Run: headless pygame with SDL's dummy video driver; simulated clock (each Clock.tick advances the game by its frame time, no real sleeping); random seed 0; keys injected as events and as key.get_pressed() state; no mouse input.
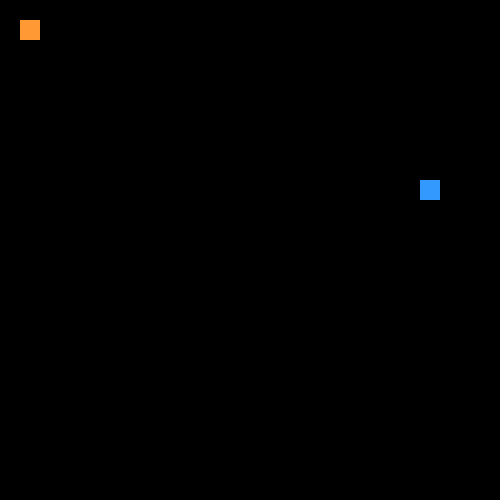
Frame 1 of 2 · flips 1–60 · no input
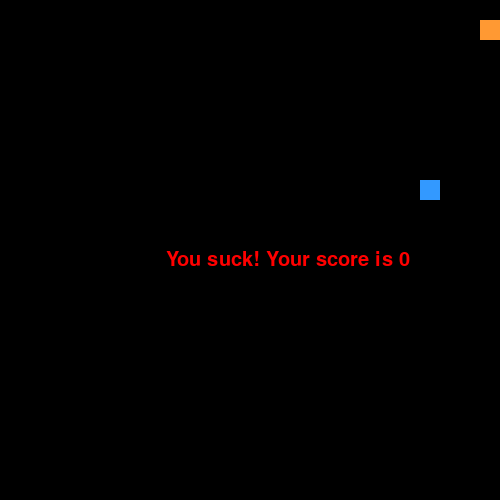
Frame 2 of 2 · flips 61–180 · tapped SPACE, RETURN · held RIGHT (→), D (game ended)

The pygame program that drew these frames:

import pygame
import random

pygame.init()

game_width = 500
game_height = 500
snakecolor = (255, 153, 51)
foodcolor = (51, 153, 255)
win = pygame.display.set_mode((game_width,game_height))
pygame.display.set_caption("Anthony Kugel Snake Game")
x = 20
y = 20 
snakeblock = 20
vel = 20
clock = pygame.time.Clock()
run = True
font = pygame.font.SysFont(None, 30)
lost = False
xDelta = 0
yDelta = 0
score = 0



def message(msg, color):
    mesg = font.render(msg, True, color)
    win.blit(mesg, [int(game_width/3), int(game_height/2)])

class Snake:
    def __init__(self, body):
        self.body = body
    def draw(self):
        for x in self.body:
            pygame.draw.rect(win, snakecolor, [x[0], x[1], snakeblock, snakeblock])
    def grow(self, x, y):
        self.body.append([x, y])
    def slither(self, x, y):
        self.body.insert(0, [x, y])
        self.body.pop()
        
class Food:
    def __init__(self, food_x=0, food_y=0):
        self.size = snakeblock
        self.location_x = food_x
        self.location_y = food_y
    def newfood(self):
        randX = random.randint(0, game_width-snakeblock)
        randXModulus = randX % snakeblock
        self.location_x = randX - randXModulus
        randY = random.randint(0, game_height-snakeblock)
        randYModulus = randY % snakeblock
        self.location_y = randY - randYModulus
    def drawFood(self):
        pygame.draw.rect(win, foodcolor, [self.location_x, self.location_y, self.size, self.size])

food = Food()
food.newfood()
snake = Snake([[20,20],[40,20],[60,20]])

while run:
    
    for event in pygame.event.get():
        if event.type == pygame.QUIT:
            run = False


    keys = pygame.key.get_pressed()

    if keys[pygame.K_LEFT]:
        if xDelta != vel:
            xDelta = -(vel)
            yDelta = 0
    if keys[pygame.K_RIGHT]:
        if xDelta != -(vel):
            xDelta = vel
            yDelta = 0
    if keys[pygame.K_UP]:
        if yDelta != vel:
            xDelta = 0
            yDelta = -(vel)
    if keys[pygame.K_DOWN]:
        if yDelta != -(vel):
            xDelta = 0
            yDelta = vel
    x += xDelta
    y += yDelta

    if x > game_width or x < 0 or y > game_height or y < 0:
        lost = True
        run = False

    if food.location_x == x and food.location_y == y:
        food.newfood()
        score += 5
        snake.grow(x, y)

    snake.slither(x, y)

    win.fill((0,0,0))
    snake.draw()
    food.drawFood()
    pygame.display.update()


    clock.tick(10)

if lost:
    message(f"You suck! Your score is {score}", (255, 0, 0))
    pygame.display.update()

    pygame.time.wait(2000)


pygame.quit()
quit
